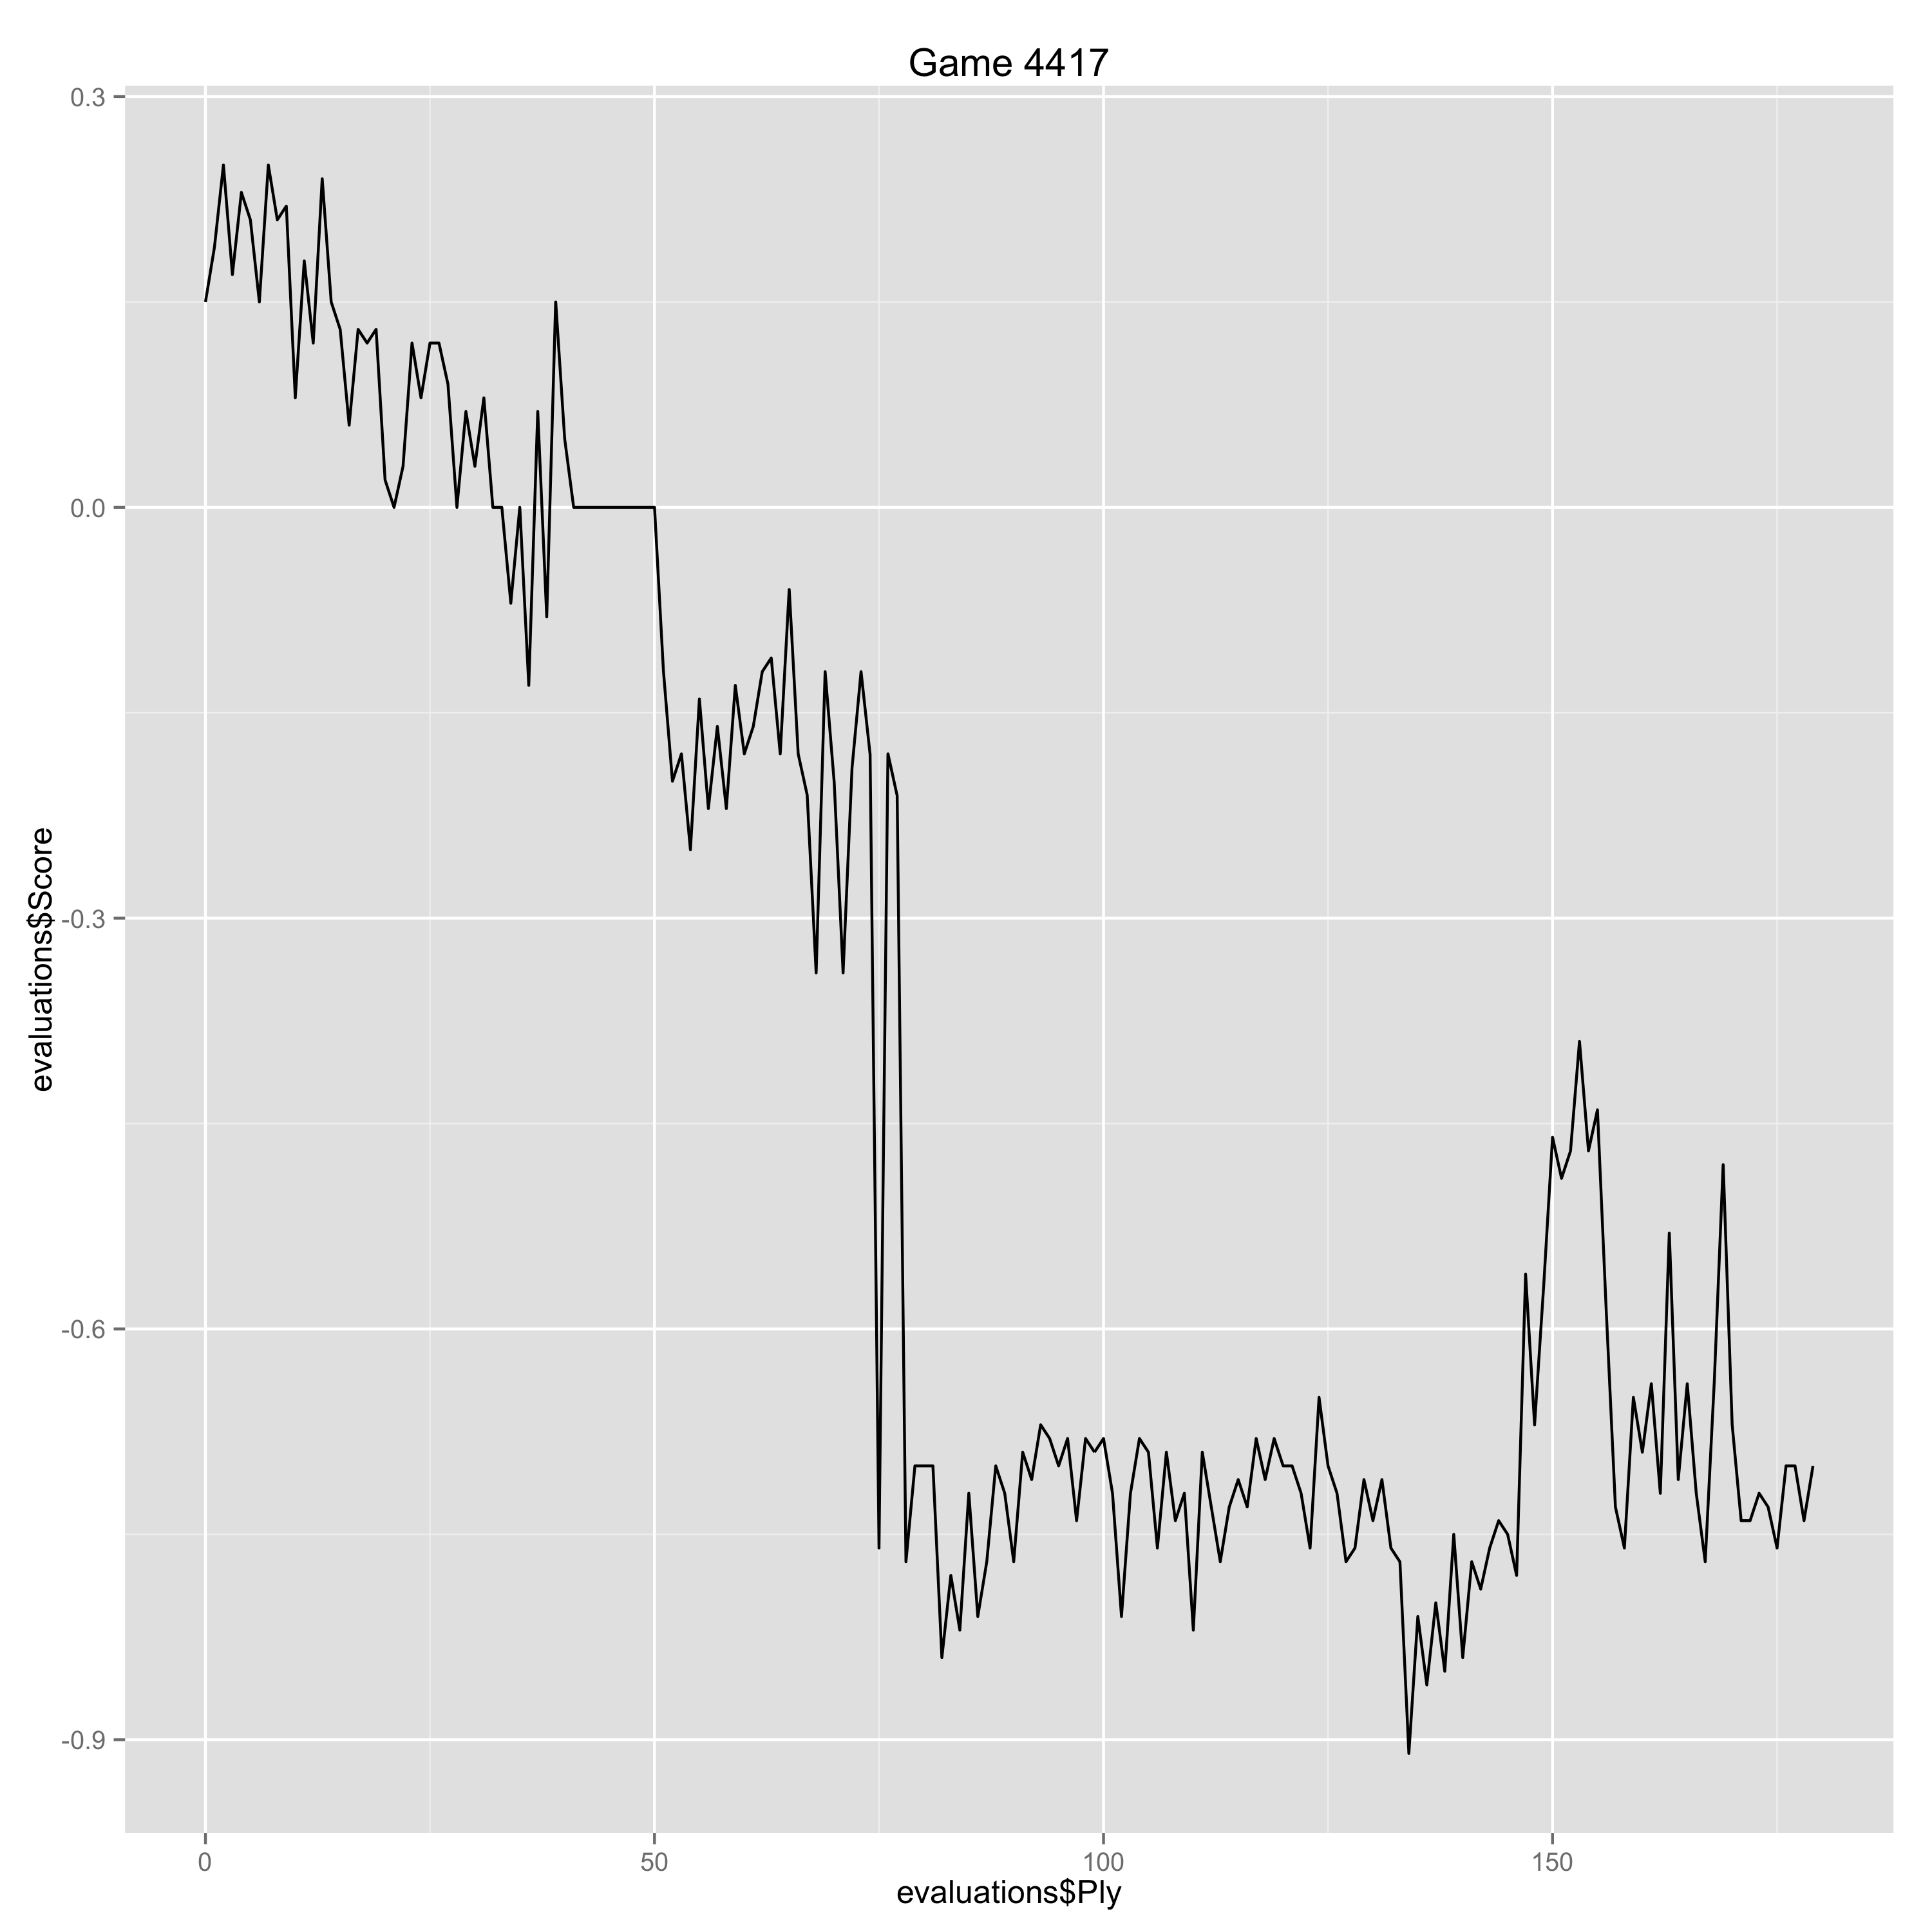

Data behind this chart, as committed beside it:
Ply, Move, White, Black, Score, Eval, Comment
0, [1], d4, , 0.15, 0.15, 
1, [1], , Nf6, 0.19, -0.04, 
2, [2], Nf3, , 0.25, 0.06, 
3, [2], , e6, 0.17, 0.08, 
4, [3], c4, , 0.23, 0.06, 
5, [3], , Bb4+, 0.21, 0.02, 
6, [4], Nbd2, , 0.15, -0.06, 
7, [4], , O-O, 0.25, -0.1, 
8, [5], a3, , 0.21, -0.04, 
9, [5], , Be7, 0.22, -0.01, 
10, [6], e3, , 0.08, -0.14, 
11, [6], , b6, 0.18, -0.1, 
12, [7], Bd3, , 0.12, -0.06, 
13, [7], , Bb7, 0.24, -0.12, 
14, [8], O-O, , 0.15, -0.09, 
15, [8], , c5, 0.13, 0.02, 
16, [9], b3, , 0.06, -0.07, 
17, [9], , d6, 0.13, -0.07, 
18, [10], Bb2, , 0.12, -0.01, 
19, [10], , Nbd7, 0.13, -0.01, 
20, [11], a4, , 0.02, -0.11, 
21, [11], , a5, 0.0, 0.02, 
22, [12], Qe2, , 0.03, 0.03, 
23, [12], , Re8, 0.12, -0.09, 
24, [13], Rfd1, , 0.08, -0.04, 
25, [13], , Qc7, 0.12, -0.04, 
26, [14], Nb1, , 0.12, 0.0, 
27, [14], , cxd4, 0.09, 0.03, 
28, [15], Nxd4, , 0.0, -0.09, 
29, [15], , Nc5, 0.07, -0.07, 
30, [16], Bc2, , 0.03, -0.04, 
31, [16], , Rad8, 0.08, -0.05, 
32, [17], Na3, , 0.0, -0.08, 
33, [17], , Qb8, 0.0, 0.0, 
34, [18], Rac1, , -0.07, -0.07, 
35, [18], , g6, 0.0, -0.07, 
36, [19], h3, , -0.13, -0.13, 
37, [19], , Ba8, 0.07, -0.2, 
38, [20], Nab5, , -0.08, -0.15, 
39, [20], , Rd7, 0.15, -0.23, 
40, [21], Nf3, , 0.05, -0.1, 
41, [21], , Qd8, 0.0, 0.05, 
42, [22], Ne1, , 0.0, 0.0, 
43, [22], , Nfe4, 0.0, 0.0, 
44, [23], Nd3, , 0.0, 0.0, 
45, [23], , Nxd3, 0.0, 0.0, 
46, [24], Bxd3, , 0.0, 0.0, 
47, [24], , Nc5, 0.0, 0.0, 
48, [25], Bc2, , 0.0, 0.0, 
49, [25], , Bf8, 0.0, 0.0, 
50, [26], Rd2, , 0.0, 0.0, 
51, [26], , Qe7, -0.12, 0.12, 
52, [27], Rcd1, , -0.2, -0.08, 
53, [27], , Red8, -0.18, -0.02, 
54, [28], Ba3, , -0.25, -0.07, 
55, [28], , d5, -0.14, -0.11, 
56, [29], cxd5, , -0.22, -0.08, 
57, [29], , Rxd5, -0.16, -0.06, 
58, [30], Rxd5, , -0.22, -0.06, 
59, [30], , Rxd5, -0.13, -0.09, 
... 120 more rows
